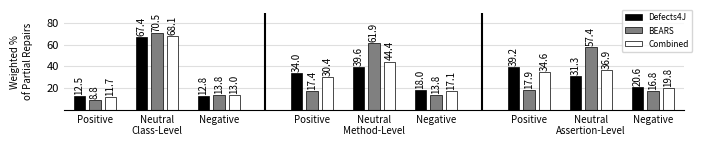

Here is the Python script that generated this plot:
import matplotlib.pyplot as plt
import seaborn as sns

"""
This is the script we used to generate the plots of the coverage categories.
"""
fig = plt.figure(figsize=(8, 1.25))
plt.rcParams.update({"font.size": 8})
plt.ylabel("Weighted %\nof Partial Repairs", labelpad=10, size=7)
plt.ylim(0, 89)
plt.xlim(-1, 39)
ticks = (20, 40, 60, 80)
plt.grid(True, "major", "y", alpha=0.4, markevery=20)
plt.margins(tight=True, x=0, y=0)

ax = plt.gca()
ax.spines["right"].set_visible(False)
ax.spines["left"].set_visible(False)
ax.spines["top"].set_visible(False)
ax.set_axisbelow(True)
ax.set_yticks(ticks)

def add_to_plot(positive, neutral, negative, offset):
    x_positions_positive = [offset + x for x in [0, 1, 2]]
    x_positions_neutral = [offset + x for x in [4, 5, 6]]
    x_positions_negative = [offset + x for x in [8, 9, 10]]

    width = 0.75
    colors = ["black", "gray", "white"]

    p_positive = plt.bar(
        x_positions_positive,
        positive,
        width,
        edgecolor="black",
        linewidth=.5,
        color=colors,
    )
    p_neutral = plt.bar(
        x_positions_neutral,
        neutral,
        width,
        edgecolor="black",
        linewidth=.5,
        color=colors,
    )
    p_negative = plt.bar(
        x_positions_negative,
        negative,
        width,
        edgecolor="black",
        linewidth=.5,
        color=colors,
    )

    plt.legend(
        (p_positive[0], p_positive[1], p_positive[2]),
        ("Defects4J", "BEARS", "Combined"),
        loc=(.9, .6),
        fontsize=6,
    )

    def label(plot, values):
        for p, val in zip(plot.patches, values):
            width, height = p.get_width(), p.get_height()
            x, y = p.get_xy()
            plt.annotate(f'{val:.1f}', xy=(x + (width / 2), height + 3), ha="center", rotation=90, size=7)

    # Add this loop to add the annotations
    label(p_positive, positive)
    label(p_neutral, neutral)
    label(p_negative, negative)

class_positive = (12.5, 8.8, 11.7)
class_neutral = (67.4, 70.5, 68.1)
class_negative = (12.8, 13.8, 13.0)

add_to_plot(class_positive, class_neutral, class_negative, 0)

method_positive = (34.0, 17.4, 30.4)
method_neutral = (39.6, 61.9, 44.4)
method_negative = (18.0, 13.8, 17.1)

add_to_plot(method_positive, method_neutral, method_negative, 14)

assertion_positive = (39.2, 17.9, 34.6)
assertion_neutral = (31.3, 57.4, 36.9)
assertion_negative = (20.6, 16.8, 19.8)

add_to_plot(assertion_positive, assertion_neutral, assertion_negative, 28)
labels = ["Positive", "Neutral\nClass-Level", "Negative", "Positive", "Neutral\nMethod-Level", "Negative", "Positive", "Neutral\nAssertion-Level", "Negative"]
plt.xticks(ticks=[1, 5, 9, 15, 19, 23, 29, 33, 37], labels=labels, size=7)
plt.tick_params(length=0)
plt.axvline(12, color='black')
plt.axvline(26, color='black')
fig.savefig(fname="weighted_percent.pdf", facecolor='w', edgecolor='k', format='pdf', pad_inches=0, bbox_inches="tight")
